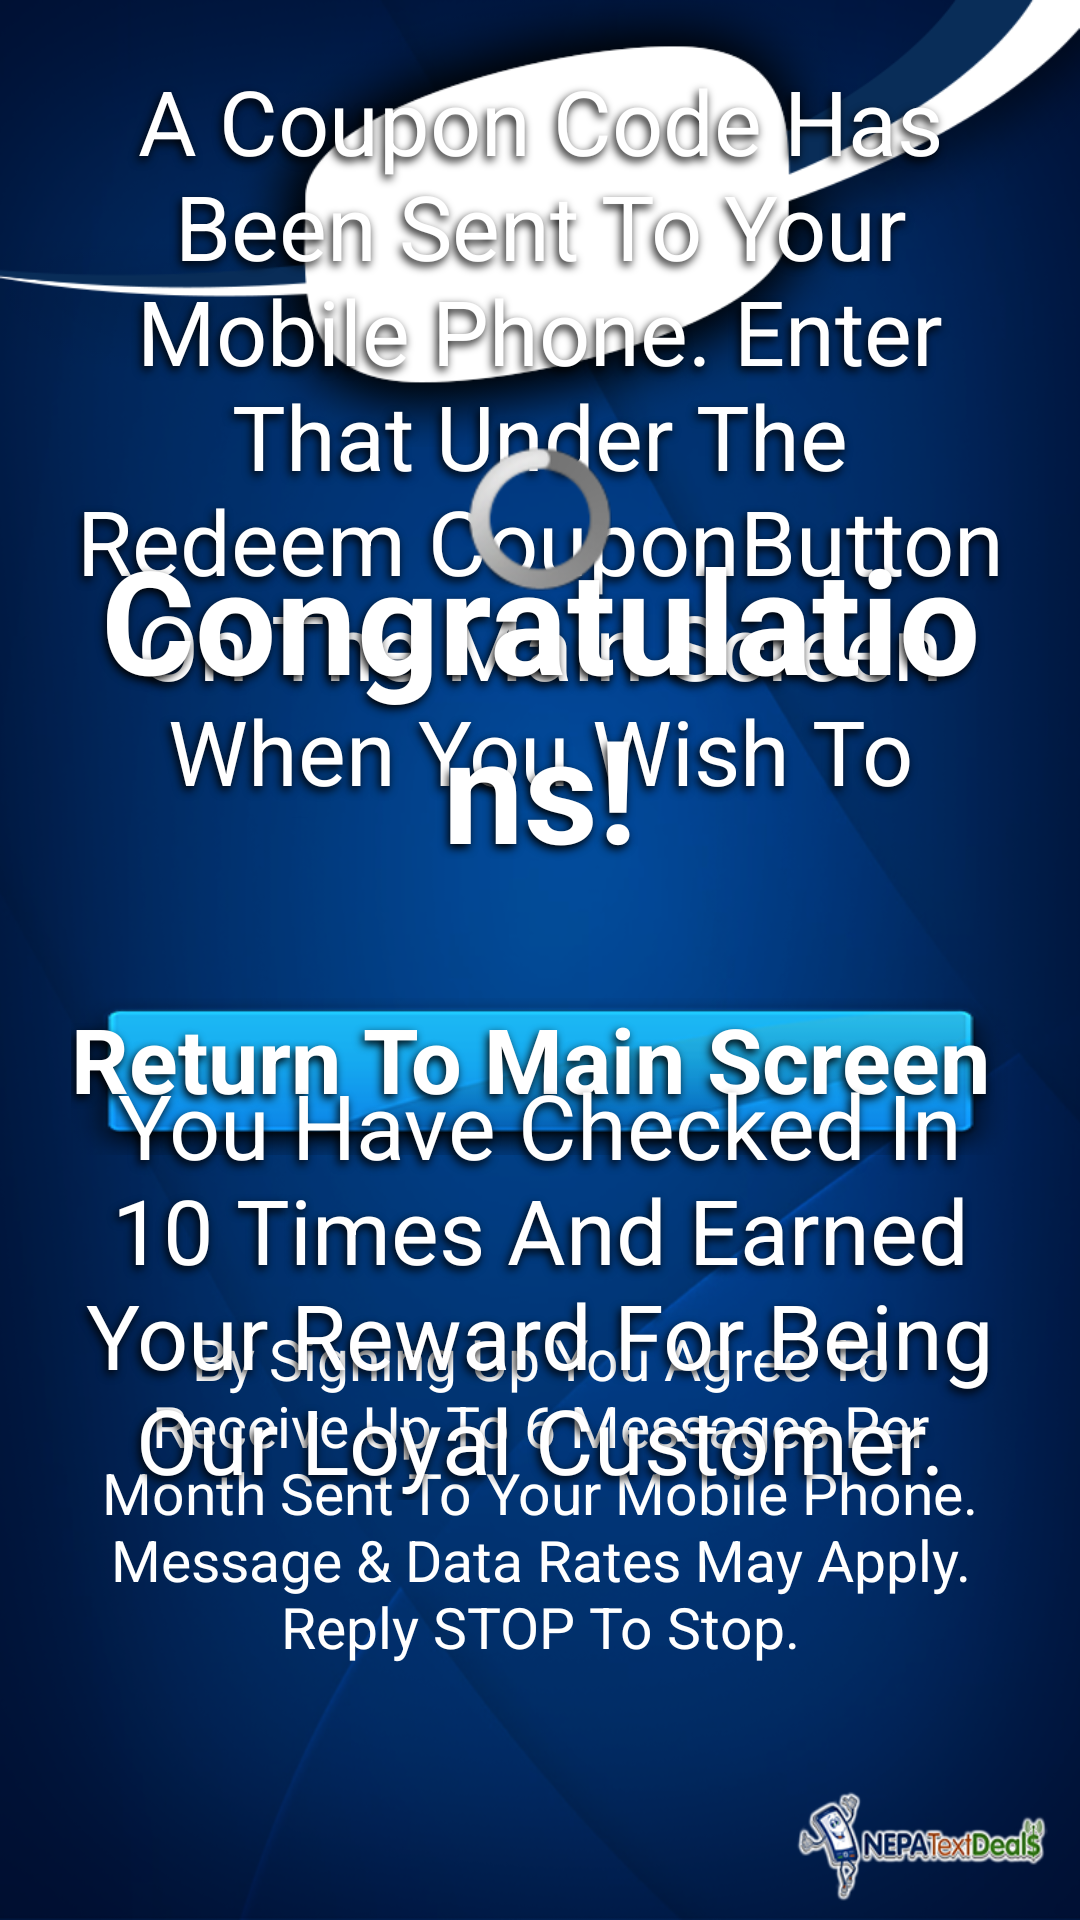

This screen was rendered from an Android layout file. Write that file and the resources it references.
<!-- AndroidManifest.xml: application theme AppTheme -->
<!-- res/layout/activity_successcheckin.xml -->
<?xml version="1.0" encoding="utf-8"?>
<RelativeLayout xmlns:android="http://schemas.android.com/apk/res/android"
    xmlns:tools="http://schemas.android.com/tools"
    android:layout_width="match_parent"
    android:layout_height="match_parent"
    android:background="@drawable/backimage" 
    tools:context=".SuccessCheckActivity"
    android:id="@+id/layout_successcheckin">
    
    <ImageView
        android:id="@+id/imageView1"
        android:layout_width="fill_parent"
        android:layout_height="wrap_content"
        android:adjustViewBounds="true"
        android:contentDescription="@string/banner_alt"
        android:gravity="top"
        android:src="@drawable/top_base" />

    <TextView
        android:id="@+id/footer"
        android:layout_width="wrap_content"
        android:layout_height="wrap_content"
        android:layout_alignParentBottom="true"
        android:layout_alignParentRight="true"
        android:layout_margin="5dp"
        android:gravity="center"
        android:text="@string/footer"
        android:layout_marginTop="15dp"
        android:textColor="#ffffff"
        android:textSize="19sp"
        android:paddingLeft="25dp"
        android:paddingRight="25dp"
        android:paddingBottom="80dp" />

    <Button
        android:id="@+id/buttonreturn"
        android:layout_width="wrap_content"
        android:layout_height="wrap_content"
        android:layout_above="@+id/footer"
        android:layout_centerHorizontal="true"
        android:layout_marginTop="60dp"
        android:layout_marginBottom="50dp"
        android:text="@string/button_return"
        android:textColor="#ffffff"
        android:textSize="30sp"
        android:background="@drawable/custombutton"
        android:paddingBottom="12dp"
        android:paddingRight="6dp"
        android:shadowColor="#000"
        android:shadowDx="-2"
        android:shadowDy="4"
        android:shadowRadius="7" />

    <TextView
        android:id="@+id/messagesuccesscheckin1"
        android:layout_width="wrap_content"
        android:layout_height="wrap_content"
        android:layout_below="@+id/messagesuccesscheckin"
        android:layout_alignParentLeft="true"
        android:gravity="center"
        android:paddingLeft="25dp"
        android:paddingRight="25dp"
        android:text="@string/messagesuccesscheckin1"
        android:textColor="#ffffff"
        android:textSize="30sp" 
        android:shadowColor="#000"
        android:shadowDx="-2"
        android:shadowDy="4"
        android:shadowRadius="7" />
    
    <TextView
        android:id="@+id/messagesuccesscheckin2"
        android:layout_width="wrap_content"
        android:layout_height="wrap_content"
        android:layout_above="@+id/buttonreturn"
        android:layout_alignParentLeft="true"
        android:layout_marginTop="20dp"
        android:gravity="center"
        android:paddingLeft="25dp"
        android:paddingRight="25dp"
        android:text="@string/messagesuccesscheckin2"
        android:textColor="#ffffff"
        android:textSize="30sp" 
        android:shadowColor="#000"
        android:shadowDx="-2"
        android:shadowDy="4"
        android:shadowRadius="7" />

    <TextView
        android:id="@+id/messagesuccesscheckin"
        android:layout_width="wrap_content"
        android:layout_height="wrap_content"
        android:layout_below="@+id/imageView1"
        android:layout_centerHorizontal="true"
        android:gravity="center"
        android:paddingLeft="25dp"
        android:paddingRight="25dp"
        android:layout_marginTop="25dp"
        android:layout_marginBottom="60dp"
        android:text="@string/messagesuccesscheckin"
        android:textColor="#ffffff"
        android:textSize="48sp"
        android:shadowColor="#000"
        android:shadowDx="-2"
        android:shadowDy="4"
        android:shadowRadius="7" />
    
    <ImageView
          android:id="@+id/imageView2"
          android:layout_width="186dp"
          android:layout_height="186dp"
          android:layout_alignParentTop="true"
          android:layout_centerHorizontal="true"
          android:layout_marginTop="63dp"
          android:contentDescription="@string/banner_alt"
          android:scaleType="fitCenter"
          android:adjustViewBounds="true"
           />
    
    
    <ProgressBar
          android:id="@+id/ProgressBar1"
          android:layout_width="wrap_content"
          android:layout_height="90dp"
          android:layout_alignBottom="@+id/imageView2"
          android:layout_centerHorizontal="true"
          android:layout_marginBottom="31dp" />

</RelativeLayout>
<!-- resources referenced by this layout -->
<resources>
  <!-- drawable backimage: png bitmap (drawable, 405679 bytes) -->
  <!-- drawable custombutton (drawable-hdpi) -->
  <?xml version="1.0" encoding="utf-8"?>
  <selector xmlns:android="http://schemas.android.com/apk/res/android" >
      <item 
          android:state_pressed="true" 
          android:drawable="@drawable/button_pressed"/> 
      <item 
          android:state_focused="true" 
          android:drawable="@drawable/button_focused"/> 
      <item 
          android:state_enabled="true"
          android:drawable="@drawable/button_enabled"/> 
          
      
  
  </selector>
  <!-- drawable top_base: png bitmap (drawable-ldpi, 4415 bytes) -->
  <string name="banner_alt">icon</string>
  <string name="button_return"><b>Return To Main Screen</b></string>
  <string name="footer">By Signing Up You Agree To Receive Up To 6 Messages Per Month Sent To Your Mobile Phone. Message &amp; Data Rates May Apply. Reply STOP To Stop.</string>
  <string name="messagesuccesscheckin"><b>Congratulations!</b></string>
  <string name="messagesuccesscheckin1">You Have Checked In 10 Times And Earned Your Reward For Being Our Loyal Customer.</string>
  <string name="messagesuccesscheckin2">A Coupon Code Has Been Sent To Your Mobile Phone. Enter That Under The "Redeem Coupon" Button On The Main Screen When You Wish To Redeem Your FREE Reward.</string>
  <style name="AppTheme" parent="AppBaseTheme">
          
      </style>
  <!-- drawable button_pressed: png bitmap (drawable-mdpi, 10214 bytes) -->
  <!-- drawable button_focused: png bitmap (drawable-xhdpi, 11245 bytes) -->
  <!-- drawable button_enabled: png bitmap (drawable-xhdpi, 10192 bytes) -->
  <style name="AppBaseTheme" parent="android:Theme.Light">
          
      </style>
</resources>
